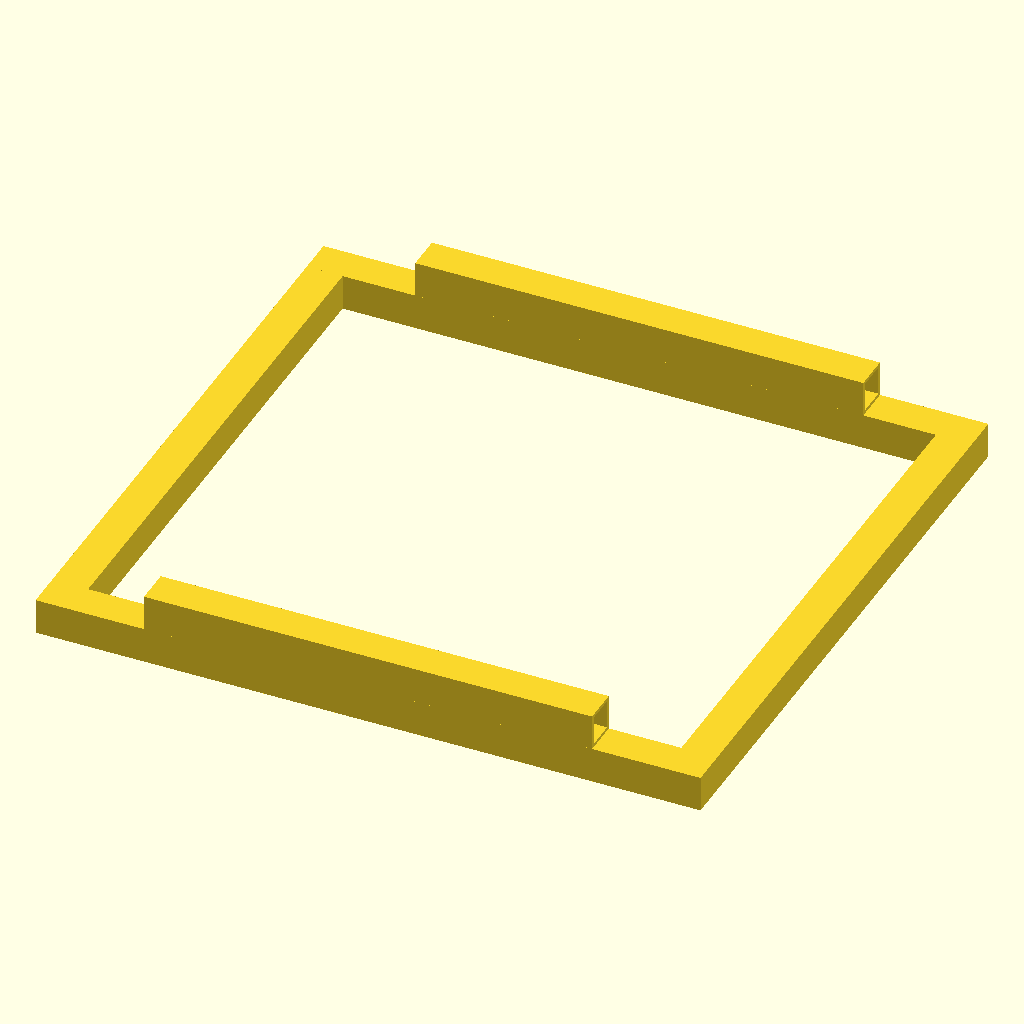
Cell 1: rendered with the file's own defaults.
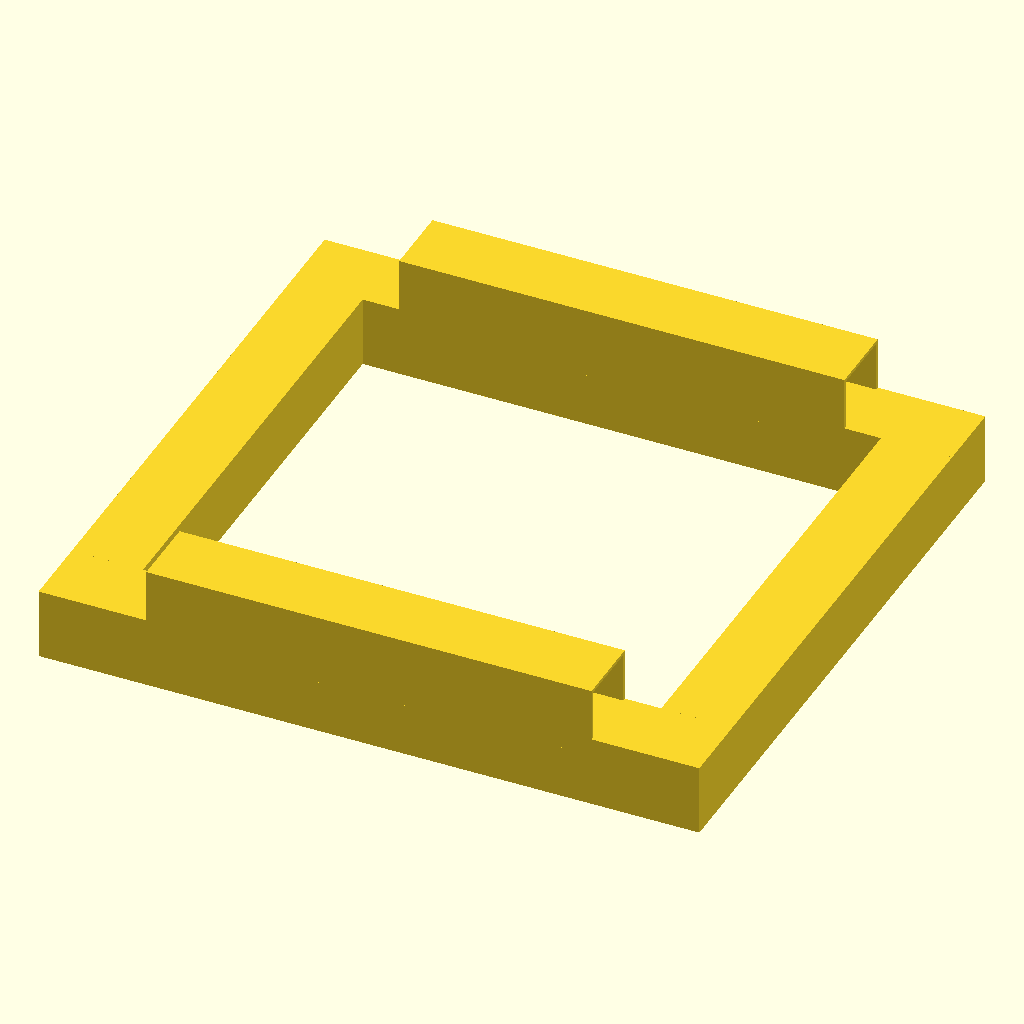
Cell 2: the same model with extrusion_size = 80.
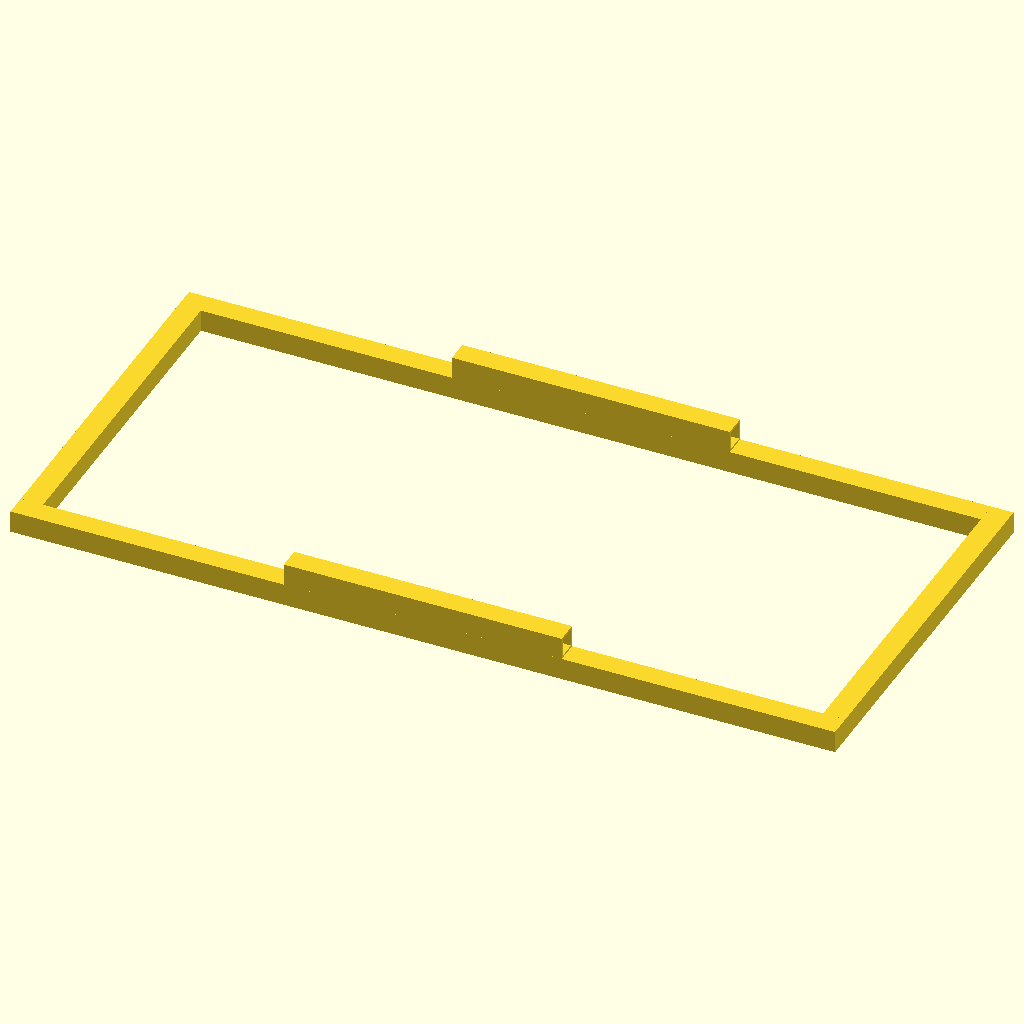
Cell 3 — default_outer_x set to 1484, the other parameters unchanged.
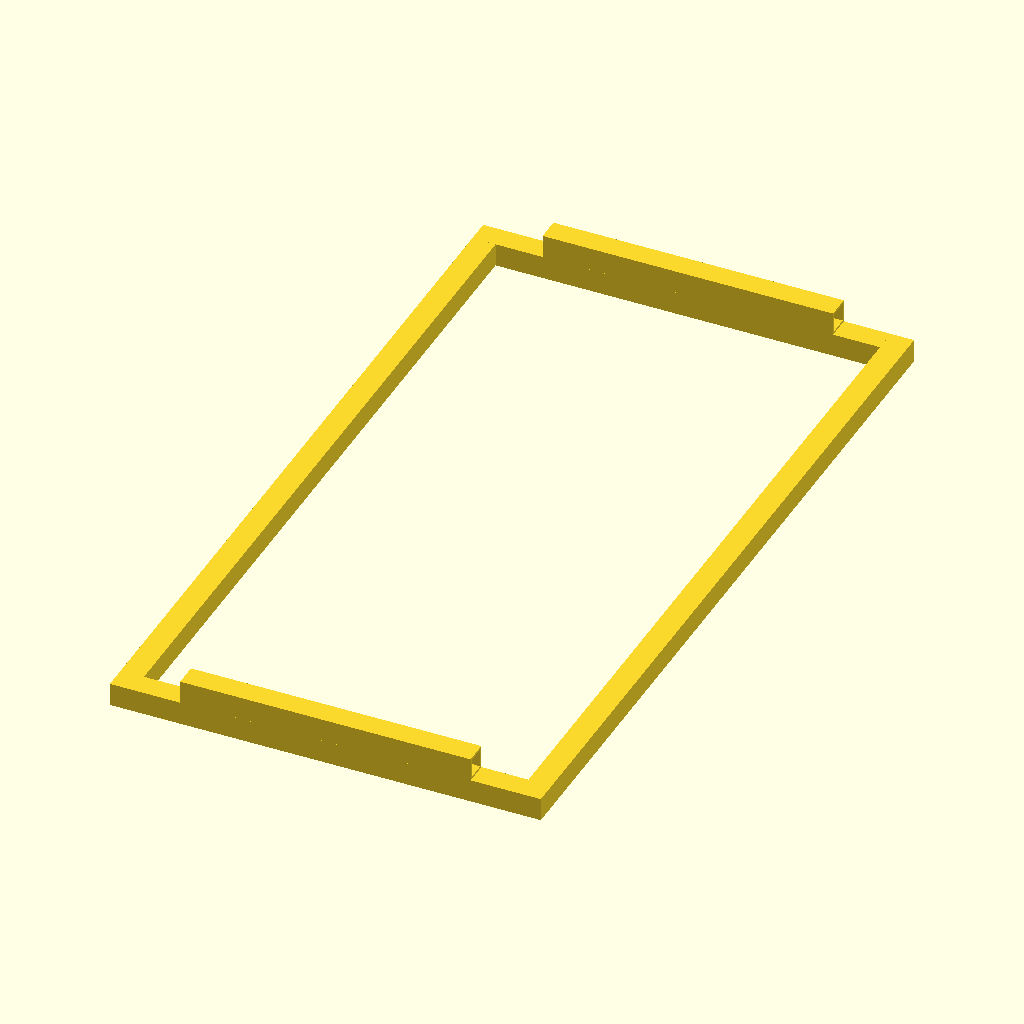
Cell 4 — default_outer_y set to 1378, the other parameters unchanged.
All cells are drawn from the same view direction (rotation 55°, 0°, 25°, orthographic, colour scheme Cornfield), but the view is re-fitted for each cell, so position and scale can differ between cells as well as the parameter.
OpenSCAD source file design/components/base_frame.scad:
// Base Frame for TwoTrees TTC450 Pro style CNC
// Uses 4040 aluminum extrusion (40x40mm V-slot)
//
// Reference: TTC450 Pro overall dimensions 742 x 689 x 413 mm
// Working area: 460 x 460 x 80 mm

// 4040 V-slot extrusion properties
extrusion_size = 40;        // mm (square profile)
extrusion_area = 540;       // mm² (typical 4040 V-slot)
extrusion_Iy = 11.22e4;     // mm⁴ (approximate)

// Default frame dimensions (TTC450 Pro style)
default_outer_x = 742;      // mm - front to back
default_outer_y = 689;      // mm - left to right
default_frame_height = 40;  // mm - single extrusion height

// Simplified 4040 V-slot profile (solid for FEM)
// Real profile has internal channels, but solid approximation works for stiffness
module extrusion_4040_profile() {
    square([extrusion_size, extrusion_size], center=true);
}

// Hollow 4040 profile for better mass accuracy
// Wall thickness calculated to match real extrusion area (540 mm²)
// Area = 40² - (40-2t)² = 540 → t ≈ 3.75 mm
module extrusion_4040_profile_hollow() {
    t = 3.75;  // Effective wall thickness
    difference() {
        square([extrusion_size, extrusion_size], center=true);
        square([extrusion_size - 2*t, extrusion_size - 2*t], center=true);
    }
}

// Single 4040 extrusion beam
// Extruded along X-axis by default
module extrusion_4040(length, hollow=true) {
    rotate([90, 0, 90])
        linear_extrude(height=length, center=true)
            if (hollow) {
                extrusion_4040_profile_hollow();
            } else {
                extrusion_4040_profile();
            }
}

// Rectangular base frame from 4040 extrusions
// Frame lies in XY plane with Z=0 at bottom
//
// Coordinate system:
//   X: Front-back (Y-axis travel direction)
//   Y: Left-right (X-gantry spans this)
//   Z: Vertical
module base_frame_4040(
    outer_x = default_outer_x,
    outer_y = default_outer_y,
    height = default_frame_height,
    hollow = true
) {
    // Calculate inner lengths (extrusions butt together at corners)
    inner_x = outer_x - 2 * extrusion_size;
    inner_y = outer_y - 2 * extrusion_size;

    // Frame is centered at origin in X-Y, bottom at Z=0
    translate([0, 0, height/2]) {
        // Front rail (along Y)
        translate([outer_x/2 - extrusion_size/2, 0, 0])
            rotate([0, 0, 90])
            extrusion_4040(inner_y, hollow);

        // Back rail (along Y)
        translate([-(outer_x/2 - extrusion_size/2), 0, 0])
            rotate([0, 0, 90])
            extrusion_4040(inner_y, hollow);

        // Left rail (along X)
        translate([0, -(outer_y/2 - extrusion_size/2), 0])
            extrusion_4040(inner_x, hollow);

        // Right rail (along X)
        translate([0, outer_y/2 - extrusion_size/2, 0])
            extrusion_4040(inner_x, hollow);

        // Corner blocks (ensure watertight mesh)
        for (x = [outer_x/2 - extrusion_size/2, -(outer_x/2 - extrusion_size/2)])
            for (y = [outer_y/2 - extrusion_size/2, -(outer_y/2 - extrusion_size/2)])
                translate([x, y, 0])
                    cube([extrusion_size, extrusion_size, extrusion_size], center=true);
    }
}

// Y-axis rail mounts on the frame sides
// These are the extrusions that the gantry rides on
module y_axis_rails(
    outer_x = default_outer_x,
    outer_y = default_outer_y,
    rail_length = 500,
    base_height = default_frame_height,
    hollow = true
) {
    // Y-axis rails sit on top of the base frame
    rail_z = base_height + extrusion_size/2;

    // Left Y-rail (along X direction)
    translate([0, -(outer_y/2 - extrusion_size/2), rail_z])
        extrusion_4040(rail_length, hollow);

    // Right Y-rail (along X direction)
    translate([0, outer_y/2 - extrusion_size/2, rail_z])
        extrusion_4040(rail_length, hollow);
}

// Complete base assembly with Y-rails
module base_with_y_rails(
    outer_x = default_outer_x,
    outer_y = default_outer_y,
    y_rail_length = 500,
    hollow = true
) {
    // Base frame
    base_frame_4040(outer_x, outer_y, hollow=hollow);

    // Y-axis rails on top
    y_axis_rails(outer_x, outer_y, y_rail_length, hollow=hollow);
}

// Export module for FEM analysis
module export_base_frame(outer_x = 742, outer_y = 689, hollow = true) {
    render() {
        base_frame_4040(outer_x, outer_y, hollow=hollow);
    }
}

module export_base_with_y_rails(outer_x = 742, outer_y = 689, y_rail_length = 500, hollow = true) {
    render() {
        base_with_y_rails(outer_x, outer_y, y_rail_length, hollow=hollow);
    }
}

// Test render
if ($preview) {
    base_with_y_rails(hollow=true);
}
Parameter table extracted from the source (name, type, default, range or options):
extrusion_size: number, default 40
extrusion_area: number, default 540
extrusion_Iy: number, default 112200
default_outer_x: number, default 742
default_outer_y: number, default 689
default_frame_height: number, default 40
